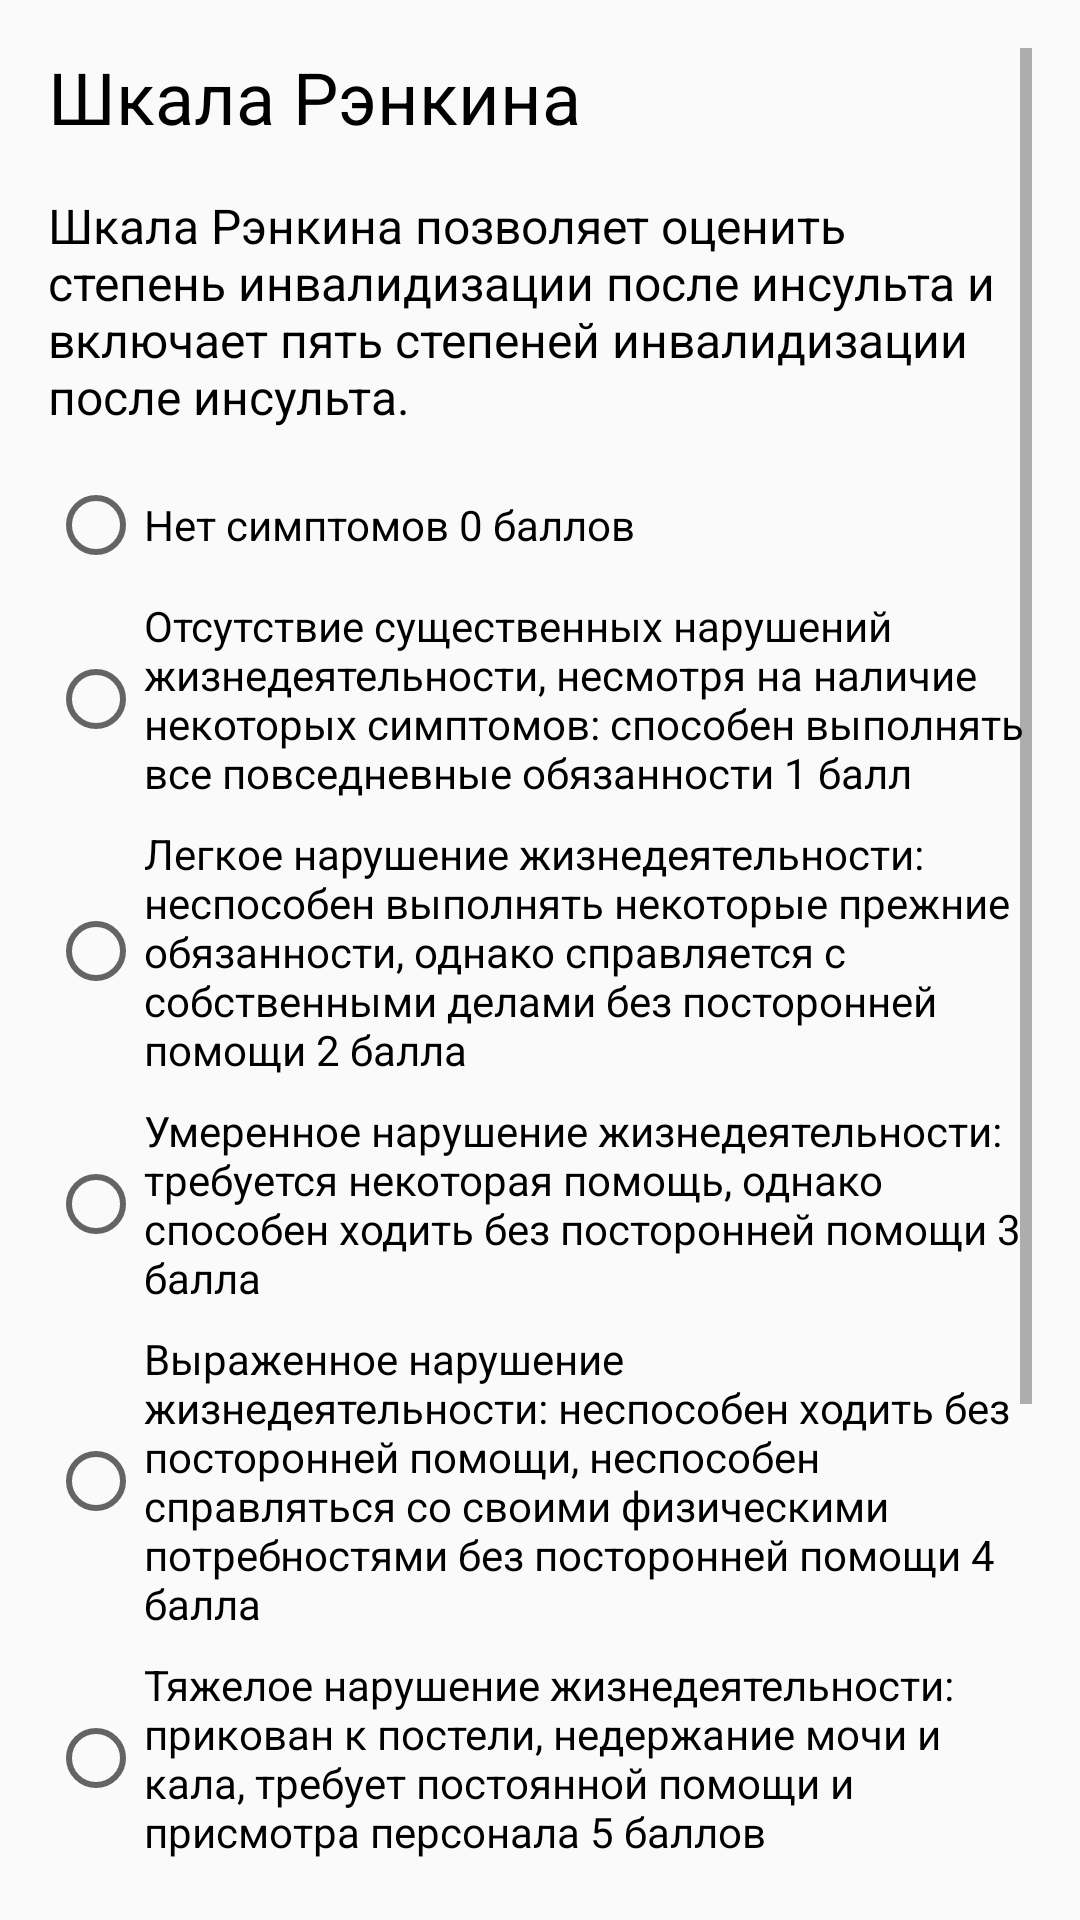

This screen was rendered from an Android layout file. Write that file and the resources it references.
<!-- AndroidManifest.xml: application theme Theme.AppCompat.Light -->
<!-- res/layout/activity_renkin.xml -->
<?xml version="1.0" encoding="utf-8"?>
<androidx.constraintlayout.widget.ConstraintLayout xmlns:android="http://schemas.android.com/apk/res/android"
    xmlns:app="http://schemas.android.com/apk/res-auto"
    xmlns:tools="http://schemas.android.com/tools"
    android:layout_width="match_parent"
    android:layout_height="match_parent"
    tools:context=".Renkin">

    <ScrollView
        android:layout_width="match_parent"
        android:layout_height="match_parent"
        android:layout_marginStart="16dp"
        android:layout_marginTop="16dp"
        android:layout_marginEnd="16dp"
        android:layout_marginBottom="16dp"
        app:layout_constraintBottom_toBottomOf="parent"
        app:layout_constraintEnd_toEndOf="parent"
        app:layout_constraintStart_toStartOf="parent"
        app:layout_constraintTop_toTopOf="parent">

        <LinearLayout
            android:layout_width="match_parent"
            android:layout_height="wrap_content"
            android:orientation="vertical" >

            <TextView
                android:id="@+id/textView73"
                android:layout_width="match_parent"
                android:layout_height="wrap_content"
                android:text="Шкала Рэнкина"
                android:textColor="@color/black"
                android:textSize="24sp" />

            <TextView
                android:id="@+id/textView74"
                android:layout_width="match_parent"
                android:layout_height="wrap_content"
                android:layout_marginTop="16dp"
                android:text="Шкала Рэнкина позволяет оценить степень инвалидизации после инсульта и включает пять степеней инвалидизации после инсульта."
                android:textColor="@color/black"
                android:textSize="16sp" />

            <RadioGroup
                android:layout_width="match_parent"
                android:layout_height="match_parent"
                android:layout_marginTop="16dp" >

                <RadioButton
                    android:id="@+id/reRenkin0"
                    android:layout_width="match_parent"
                    android:layout_height="wrap_content"
                    android:text="Нет симптомов 0 баллов " />

                <RadioButton
                    android:id="@+id/reRenkin1"
                    android:layout_width="match_parent"
                    android:layout_height="wrap_content"
                    android:layout_marginTop="8dp"
                    android:text="Отсутствие существенных нарушений жизнедеятельности, несмотря на наличие некоторых симптомов: способен выполнять все повседневные обязанности 1 балл" />

                <RadioButton
                    android:id="@+id/reRenkin2"
                    android:layout_width="match_parent"
                    android:layout_height="wrap_content"
                    android:layout_marginTop="8dp"
                    android:text="Легкое нарушение жизнедеятельности: неспособен выполнять некоторые прежние обязанности, однако справляется с собственными делами без посторонней помощи 2 балла" />

                <RadioButton
                    android:id="@+id/reRenkin3"
                    android:layout_width="match_parent"
                    android:layout_height="wrap_content"
                    android:layout_marginTop="8dp"
                    android:text="Умеренное нарушение жизнедеятельности: требуется некоторая помощь, однако способен ходить без посторонней помощи 3 балла " />

                <RadioButton
                    android:id="@+id/reRenkin4"
                    android:layout_width="match_parent"
                    android:layout_height="wrap_content"
                    android:layout_marginTop="8dp"
                    android:text="Выраженное нарушение жизнедеятельности: неспособен ходить без посторонней помощи, неспособен справляться со своими физическими потребностями без посторонней помощи 4 балла" />

                <RadioButton
                    android:id="@+id/reRenkin5"
                    android:layout_width="match_parent"
                    android:layout_height="wrap_content"
                    android:layout_marginTop="8dp"
                    android:text="Тяжелое нарушение жизнедеятельности: прикован к постели, недержание мочи и кала, требует постоянной помощи и присмотра персонала 5 баллов" />
            </RadioGroup>

            <TextView
                android:id="@+id/renkinInterpr"
                android:layout_width="match_parent"
                android:layout_height="wrap_content"
                android:layout_marginTop="32dp"
                android:textColor="@color/black"
                android:textSize="16sp"
                android:textStyle="bold"
                tools:visibility="gone" />

            <androidx.appcompat.widget.AppCompatButton
                android:id="@+id/renkinResultBtn"
                android:layout_width="match_parent"
                android:layout_height="wrap_content"
                android:layout_marginTop="32dp"
                android:text="Выполнить расчет"
                android:background="@color/orangeBtn"
                android:textColor="@color/darkBlueBtn">
            </androidx.appcompat.widget.AppCompatButton>

            <androidx.appcompat.widget.AppCompatButton
                android:id="@+id/backFromRenkinBtn"
                android:layout_width="match_parent"
                android:layout_height="wrap_content"
                android:layout_marginTop="32dp"
                android:text="Вернуться в главное меню"
                android:background="@color/blueBtn"
                android:textColor="@color/darkBlueBtn">
            </androidx.appcompat.widget.AppCompatButton>
        </LinearLayout>
    </ScrollView>
</androidx.constraintlayout.widget.ConstraintLayout>
<!-- resources referenced by this layout -->
<resources>
  <color name="black">#FF000000</color>
  <color name="blueBtn">#A5D4DC</color>
  <color name="darkBlueBtn">#415A80</color>
  <color name="orangeBtn">#D7E2E9</color>
</resources>
